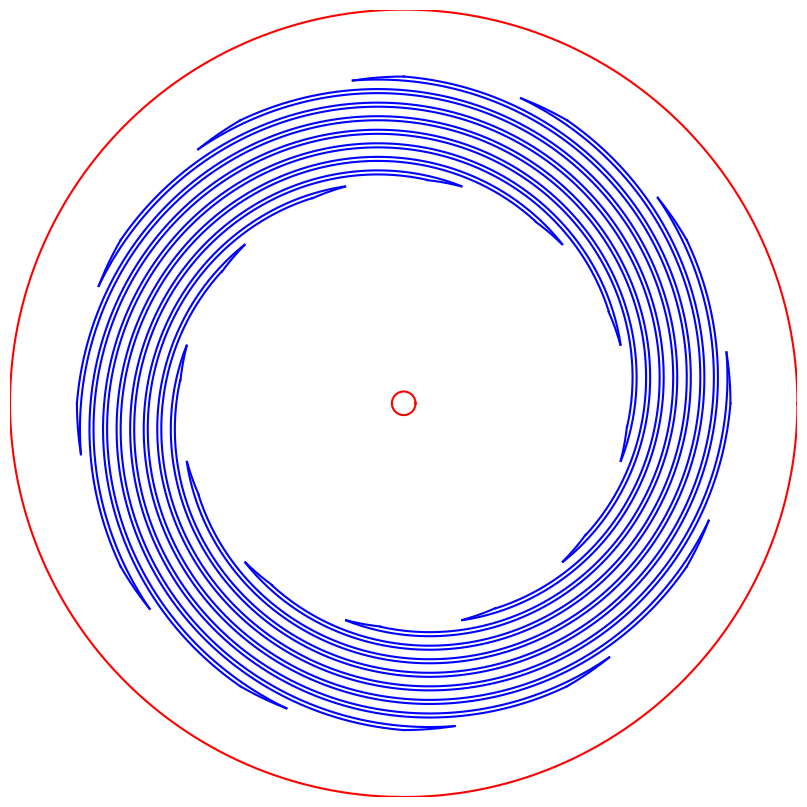

Here is the Python script that generated this plot:
#Design space representation for the chiral kirigami
#Author: Danick Lamoureux
#Modification by Jérémi Fillion

import numpy as np
import matplotlib.pyplot as plt
from scipy.optimize import fsolve

if __name__ == '__main__':
    
    #Size parameters
    ro=100             #Outer radius (mm)
    r_int=3            #Inner radius for payload (mm)
    sp_int = 0.57      #Inner spacing (0=none)
    sp_o = 0.83         #Outer spacing (1=none)
    
    #Geometric parameters
    N_theta = 12       #Number of spirals
    N_r = 2           #Number of loops of each spiral (1=360deg)
    e = 0.68          #Spirals thickness (rad)
    #-------------------------------------------------------------------


    R_inch=ro/25.4 
    dxi=r_int/ro   
    
    #Rate of growth
    Rf = lambda b: b*N_r*(2*np.pi)
    func = lambda b: Rf(b) - sp_o
    b = fsolve(func, 1/N_r)[0]
    
    #Angular spacing    
    dtheta = 2*np.pi/(N_theta)

    #Radial position
    R = lambda theta: b*theta
    xpos = lambda R, theta: np.array([R*np.sin(theta),
                                   R*np.cos(theta)])
    
    #Granularity for the graphs
    N = 1000
        
    #Plot
    plt.figure(figsize=(2*R_inch,2*R_inch)) #scaling
    theta = np.linspace(0, N_r*2*np.pi, N)
    Ri = R(theta)
    x=[]
    y=[]
    z=[]
    w=[]

    for i in range(N_theta):
        for j in range(len(Ri)):
            if Ri[j] >= sp_int:
                x.append(Ri[j]*np.cos(theta[j] + i*dtheta))
                y.append(Ri[j]*np.sin(theta[j] + i*dtheta))
                z.append(Ri[j]*np.cos(theta[j] + i*dtheta + e))
                w.append(Ri[j]*np.sin(theta[j] + i*dtheta + e))
            if abs(Ri[j] - sp_int) < 1e-3 and Ri[j] >= sp_int:
                thetal = np.linspace(theta[j] + i*dtheta + e, theta[j] + (i+1)*dtheta, N)
                m = sp_int*np.cos(thetal)
                n = sp_int*np.sin(thetal)
                plt.plot(m, n, '-b') 
            if abs(Ri[j] - sp_o) < 1e-4:
                thetal = np.linspace(theta[j] + i*dtheta + e, theta[j] + (i+1)*dtheta, N)
                o = sp_o*np.cos(thetal)
                p = sp_o*np.sin(thetal)
                plt.plot(o, p, '-b') 
        plt.plot(x, y, '-b')
        plt.plot(z, w, '-b')
        x.clear()
        y.clear()
        z.clear()
        w.clear() 

    thetac = np.linspace(0, 2*np.pi, N)
    x = np.cos(thetac)
    y = np.sin(thetac)
    plt.plot(x, y, '-r')
    
    #Inner hole
    x = dxi*np.cos(thetac)
    y = dxi*np.sin(thetac)
    plt.plot(x, y, '-r')
    
    plt.axis([-1,1,-1,1])
    plt.axis("off")
    plt.tight_layout(pad=0)
    plt.savefig('Chiral4.1.pdf')
    plt.show()
        